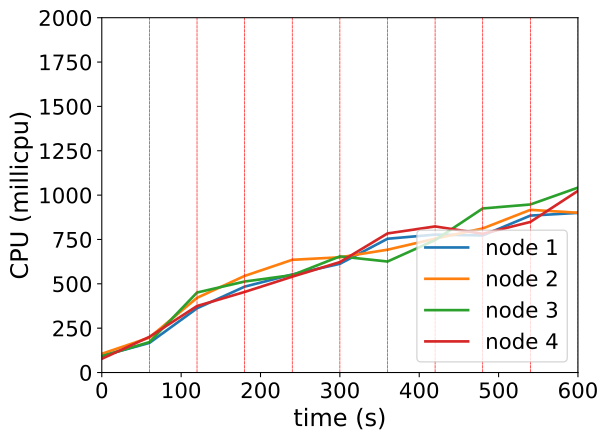

Source data for this figure (header and first rows):
timestamp, ppgcc-m02_pod_amount, ppgcc-m02_memory, ppgcc-m02_cpu, ppgcc-m03_pod_amount, ppgcc-m03_memory, ppgcc-m03_cpu, ppgcc-m04_pod_amount, ppgcc-m04_memory, ppgcc-m04_cpu, ppgcc-m05_pod_amount, ppgcc-m05_memory, ppgcc-m05_cpu
0, 10, 1150540, 93423303, 10, 1151100, 105650883, 10, 1170600, 92312564, 10, 1140736, 77406883
60, 10, 1161232, 166950391, 10, 1158228, 196988682, 10, 1177200, 171394504, 10, 1148788, 201015460
120, 7, 1160420, 361949424, 10, 1181196, 421085877, 12, 1212972, 450926294, 7, 1119748, 374963724
180, 8, 1168076, 484073726, 10, 1162716, 544561995, 9, 1208484, 512967391, 8, 1143376, 454197583
240, 10, 1166492, 552857609, 10, 1170464, 635366625, 10, 1191852, 549275931, 9, 1143112, 540273510
300, 10, 1175600, 612741480, 9, 1183308, 649597016, 8, 1190796, 654454209, 8, 1184328, 622490180
360, 8, 1147616, 753944666, 9, 1165356, 692322893, 9, 1190528, 625639457, 10, 1190488, 783977359
420, 8, 1146692, 777398296, 8, 1164828, 754354813, 10, 1201484, 746510753, 13, 1204480, 823455934
480, 8, 1161080, 772628518, 10, 1180272, 812071394, 9, 1198712, 924843802, 9, 1201048, 781993734
540, 9, 1174676, 884489389, 8, 1158096, 916971863, 10, 1206500, 947177966, 10, 1171352, 848721289
600, 9, 1176392, 899844628, 8, 1150968, 900494861, 9, 1214160, 1042284405, 11, 1197752, 1023998883
